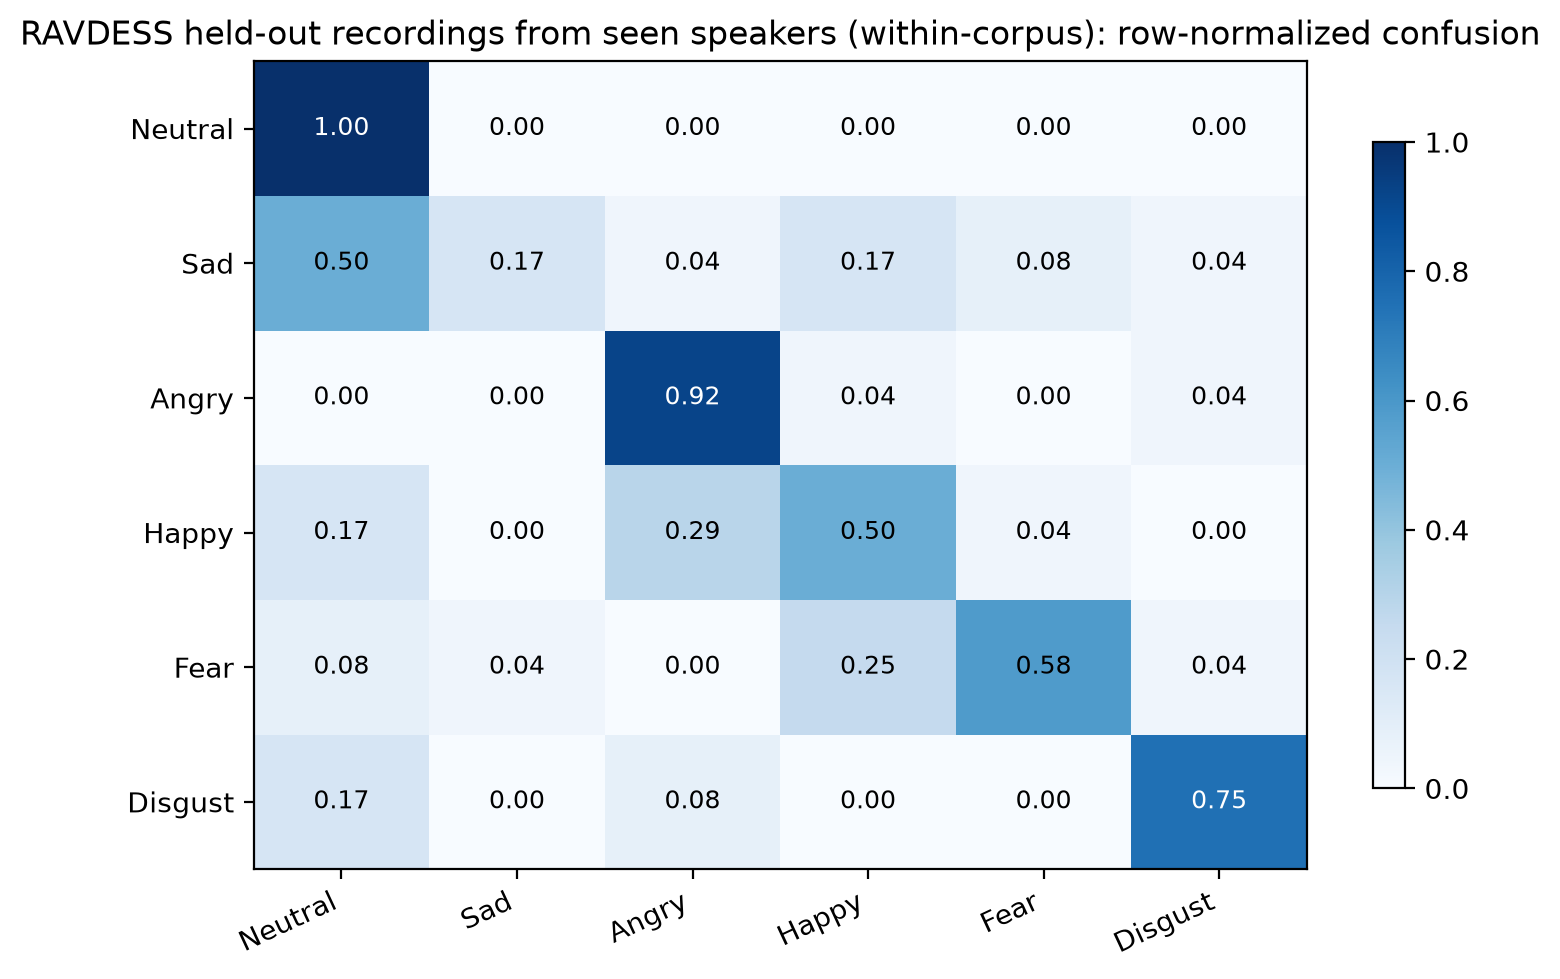

The table this chart was drawn from, first rows:
, Neutral, Sad, Angry, Happy, Fear, Disgust
Neutral, 1.0, 0.0, 0.0, 0.0, 0.0, 0.0
Sad, 0.5, 0.1667, 0.04167, 0.1667, 0.08333, 0.04167
Angry, 0.0, 0.0, 0.92, 0.04, 0.0, 0.04
Happy, 0.1667, 0.0, 0.2917, 0.5, 0.04167, 0.0
Fear, 0.08333, 0.04167, 0.0, 0.25, 0.5833, 0.04167
Disgust, 0.1667, 0.0, 0.08333, 0.0, 0.0, 0.75
